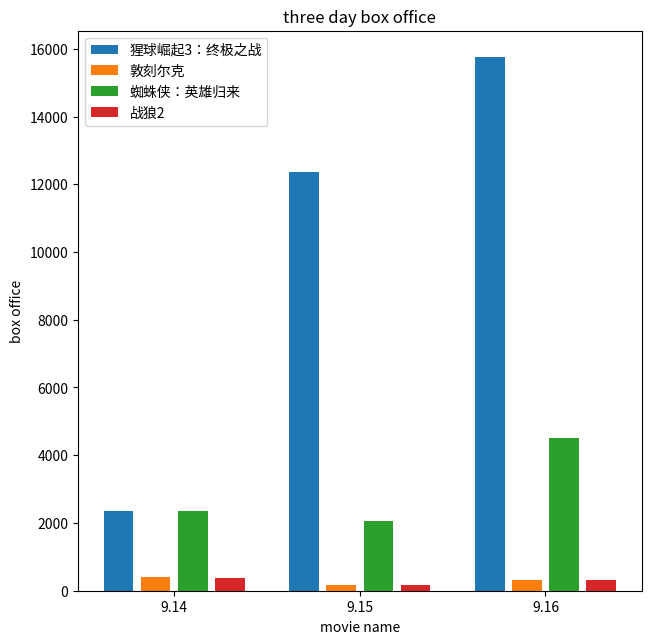
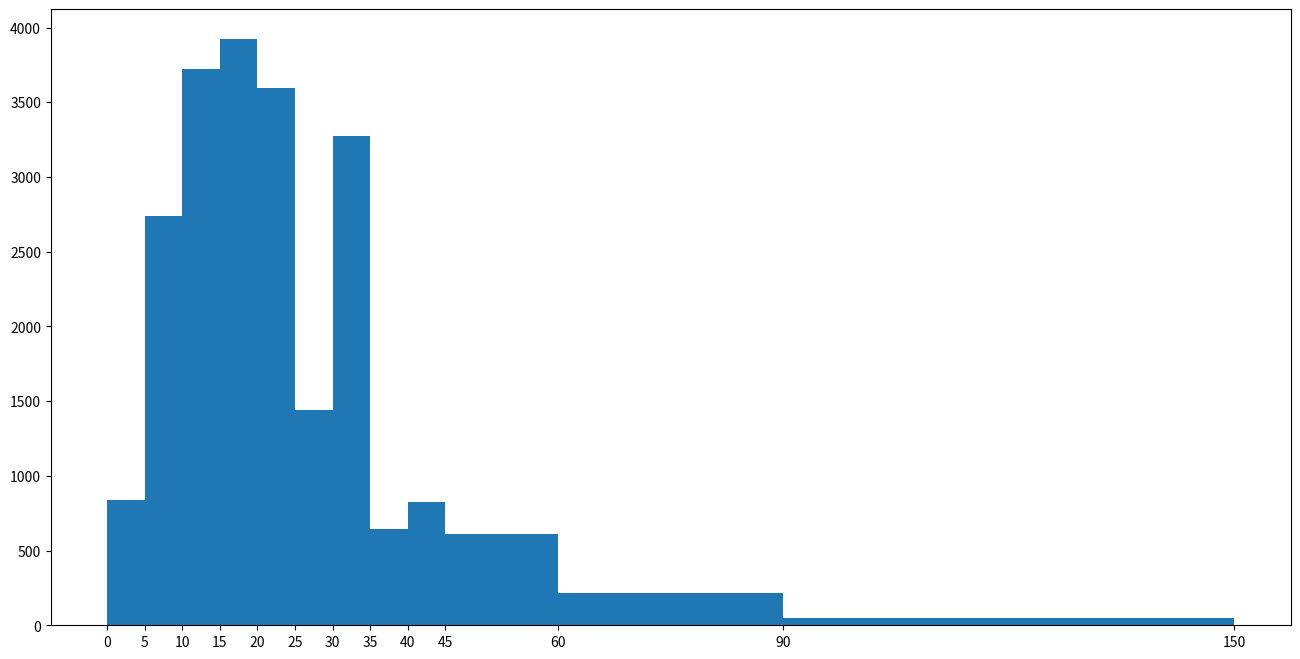
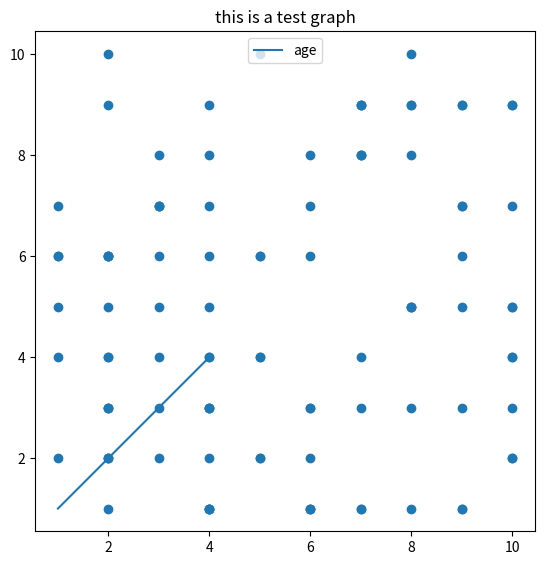

These charts were generated, in order, by the following Python code:
# import matplotlib.pyplot as plt

# fig = plt.figure(figsize=[16,16])
# ax1 = fig.add_subplot(221)

# a = ["战狼2","速度与激情8","功夫瑜伽","西游伏妖篇","变形金刚5：最后的骑士","摔跤吧！爸爸","加勒比海盗5：死无对证","金刚：骷髅岛","极限特工：终极回归","生化危机6：终章","乘风破浪","神偷奶爸3","智取威虎山","大闹天竺","金刚狼3：殊死一战","蜘蛛侠：英雄归来","悟空传","银河护卫队2","情圣","新木乃伊",]
# b = [56.01,26.94,17.53,16.49,15.45,12.96,11.8,11.61,11.28,11.12,10.49,10.3,8.75,7.55,7.32,6.99,6.88,6.86,6.58,6.23]

# x = range(len(a))
# y = b
# ax1.set_xticks(x)
# # ax1.set_yticks()
# ax1.set_xticklabels(a,rotation=90)
# plt.bar(x,y,width=0.2,color='blue')
# plt.show()

import matplotlib.pyplot as plt

a = ["猩球崛起3：终极之战","敦刻尔克","蜘蛛侠：英雄归来","战狼2"]
b_14 = [2358,399,2358,362]
x_14 = [i for i in range(4)]
b_15 = [12357,156,2045,168]
x_15 = [i+5 for i in x_14]
b_16 = [15746,312,4497,319]
x_16 = [i+5 for i in x_15]

fig = plt.figure(figsize=[16,16])
ax1 = fig.add_subplot(221)

x=[[]for i in range(4)]
b=[[]for i in range(4)]
for i in range(4):
    x[i] = [x_14[i]] + [x_15[i]] + [x_16[i]]
    b[i] = [b_14[i]] + [b_15[i]] + [b_16[i]]
# print(_x,_b)
ax1.set_xticklabels([9.14,9.15,9.16])
ax1.set_xticks([i+0.5 for i in x[1]])
ax1.bar(x[0],b[0],label=a[0])
ax1.bar(x[1],b[1],label=a[1])
ax1.bar(x[2],b[2],label=a[2])
ax1.bar(x[3],b[3],label=a[3])
ax1.legend(loc='upper left')
ax1.set_xlabel('movie name')
ax1.set_ylabel('box office')
ax1.set_title("three day box office")
plt.show()


# a=[131, 98, 125, 131, 124, 139, 131, 117, 128, 108, 135, 138, 131, 102, 107, 114, 119, 128, 121, 142, 127, 130, 124, 101, 110, 116, 117, 110, 128, 128, 115,  99, 136, 126, 134,  95, 138, 117, 111,78, 132, 124, 113, 150, 110, 117,  86,  95, 144, 105, 126, 130,126, 130, 126, 116, 123, 106, 112, 138, 123,  86, 101,  99, 136,123, 117, 119, 105, 137, 123, 128, 125, 104, 109, 134, 125, 127,105, 120, 107, 129, 116, 108, 132, 103, 136, 118, 102, 120, 114,105, 115, 132, 145, 119, 121, 112, 139, 125, 138, 109, 132, 134,156, 106, 117, 127, 144, 139, 139, 119, 140,  83, 110, 102,123,107, 143, 115, 136, 118, 139, 123, 112, 118, 125, 109, 119, 133,112, 114, 122, 109, 106, 123, 116, 131, 127, 115, 118, 112, 135,115, 146, 137, 116, 103, 144,  83, 123, 111, 110, 111, 100, 154,136, 100, 118, 119, 133, 134, 106, 129, 126, 110, 111, 109, 141,120, 117, 106, 149, 122, 122, 110, 118, 127, 121, 114, 125, 126,114, 140, 103, 130, 141, 117, 106, 114, 121, 114, 133, 137,  92,121, 112, 146,  97, 137, 105,  98, 117, 112,  81,  97, 139, 113,134, 106, 144, 110, 137, 137, 111, 104, 117, 100, 111, 101, 110,105, 129, 137, 112, 120, 113, 133, 112,  83,  94, 146, 133, 101,131, 116, 111,  84, 137, 115, 122, 106, 144, 109, 123, 116, 111,111, 133, 150]

# fig = plt.figure(figsize=(16,8),dpi=72)
# ax1 = fig.add_subplot(221)

# g_diff = 3
# ax1.hist(a,bins=((max(a)-min(a))//g_diff))
# plt.show()

# interval = [0,5,10,15,20,25,30,35,40,45,60,90]
# width = [5,5,5,5,5,5,5,5,5,15,30,60]
# quantity = [836,2737,3723,3926,3596,1438,3273,642,824,613,215,47]

# arr = [5]
# x1 = []
# for i in range(len(interval)-1):
# 	arr.append(interval[i+1]-interval[i])
# 	x1.append(arr[i]/2)
# print(arr,x1)
# fig = plt.figure(figsize=(16,8),dpi=72)
# ax1 = fig.add_subplot()
# ax1.bar([x+x1[i] for i,x in enumerate(interval)],quantity,width=[x for x in arr])
# ax1.set_xticks([i for i in interval])
# plt.show()

import matplotlib.pyplot as plt
interval = [0,5,10,15,20,25,30,35,40,45,60,90]
width = [5,5,5,5,5,5,5,5,5,15,30,60]
quantity = [836,2737,3723,3926,3596,1438,3273,642,824,613,215,47]

fig = plt.figure(figsize=(16,8),dpi=72)
ax1 = fig.add_subplot()
ax1.bar([width[i]/2+x for i,x in enumerate(interval)],quantity,width=width)
ax1.set_xticks([i for i in interval+[150]])
plt.show()


# from matplotlib import pyplot as plt
import matplotlib.pyplot as plt
import random
fig = plt.figure(figsize=(10,10),dpi=80)
#规整化布局

# sub1 = fig.add_subplot(331)
# sub2 = fig.add_subplot(332)
# sub2 = fig.add_subplot(333)
# sub3 = fig.add_subplot(223)
# sub4 = fig.add_subplot(224)

#自定义布局
ax1 = fig.add_axes([0.1,0.1,0.5,0.5])
# ax2 = fig.add_axes([0.8,0.8,0.2,0.2])
#
# ax1.spines['bottom'].set_visible(False)

# ax1.set_xticks([1,2,3,4])
# ax1.set_xticklabels(list('abcd'))
# ax1.grid(b=True, axis='y')
# ax1.set_xlabel('x cord', fontsize=20)
ax1.plot([1,2,3,4],[1,2,3,4],label='age')
x = [random.randint(1,10) for _ in range(100)]
y = [random.randint(1,10) for _ in range(100)]
ax1.scatter(x,y)
ax1.legend(loc='upper center')
ax1.set_title('this is a test graph')
plt.show()


